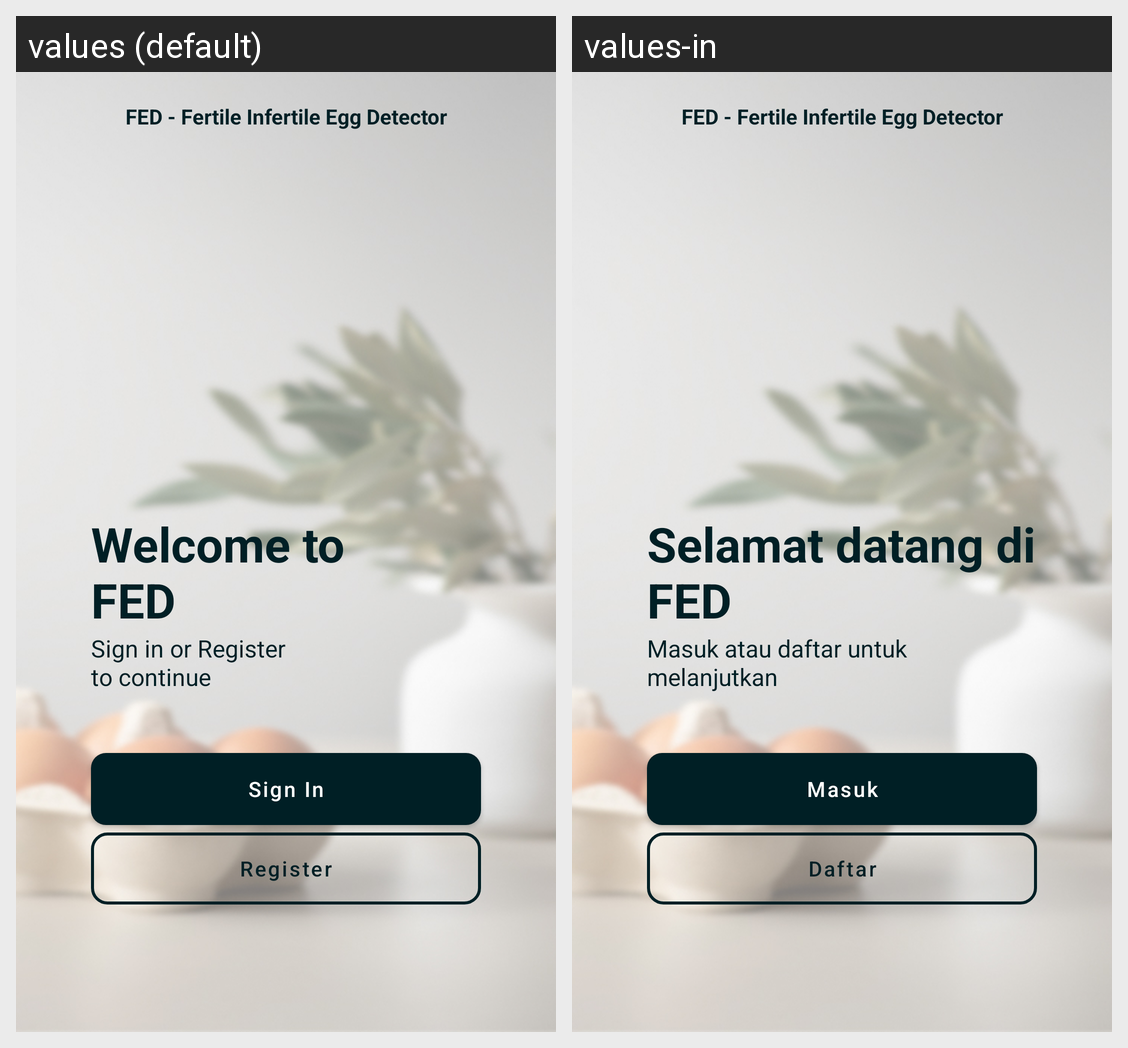

Strings drawn on this Android screen and how each of the app's shown locales translates them:
Android screen res/layout/activity_login.xml rendered under 2 locales, left to right: values (default), values-in. Device: Nexus 5 (rendered at 1080×1920; each locale shown at half size, 540×960, under a caption strip naming it); theme AppTheme.
Strings drawn on this screen, with the default value and each locale's value (text and hints the layout hard-codes, and strings that could not be matched under every locale, appear in the picture but are not listed):

title
  values: FED - Fertile Infertile Egg Detector
  values-in: FED - Fertile Infertile Egg Detector

welcometofed
  values: Welcome to 
      FED
  values-in: Selamat datang di 
      FED

sign_in_or_register_nto_continue
  values: Sign in or Register 
      to continue
  values-in: Masuk atau daftar untuk 
      melanjutkan

sign_inbutton
  values: Sign In
  values-in: Masuk

registerbutton
  values: Register
  values-in: Daftar
